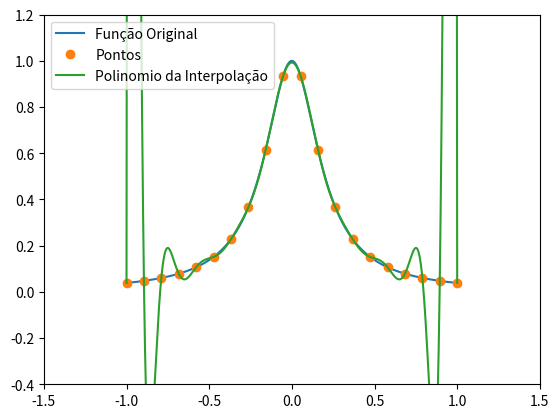

This chart was generated by the following Python code:
import numpy as np
import matplotlib.pyplot as plt
from scipy.interpolate import lagrange
from numpy.polynomial.polynomial import Polynomial

'''
O codigo da Interpolação de Lagrange e seus graficos foram modificados da seguinte fonte:
https://docs.scipy.org/doc/scipy/reference/generated/scipy.interpolate.lagrange.html
'''

def f(x):
    return 1.0/(1.0 + 25.0*x*x)

xOriginal = np.linspace(-1.0, 1.0,1000) 
yOriginal = f(xOriginal)

xPontos = np.linspace(-1.0, 1.0,20) 
yPontos = f(xPontos)

poly = lagrange(xPontos,yPontos)

xInterpolacao = np.linspace(-1.0, 1.0,1000) 
yInterpolacao = poly(xInterpolacao)

plt.plot(xOriginal,yOriginal,label = "Função Original")
plt.plot(xPontos,yPontos,'o',label = "Pontos")

plt.plot(xInterpolacao,yInterpolacao,label = "Polinomio da Interpolação")
plt.xlim(-1.5, 1.5)
plt.ylim(-0.4,1.2)
plt.legend(loc='upper left')

plt.show() 
